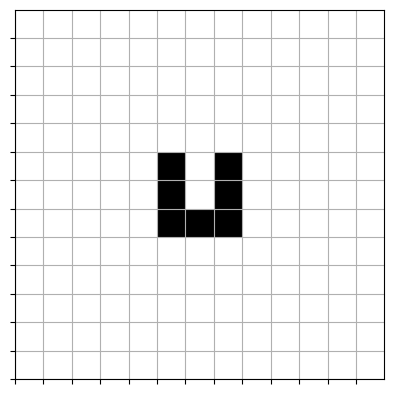

This figure's Python source:
from collections import deque
import matplotlib.pyplot as plt
import numpy as np
class Grid:
    grid = [
        [0, 0, 0, 0, 0, 0, 0, 0, 0, 0, 0, 0, 0],
        [0, 0, 0, 0, 0, 0, 0, 0, 0, 0, 0, 0, 0],
        [0, 0, 0, 0, 0, 0, 0, 0, 0, 0, 0, 0, 0],
        [0, 0, 0, 0, 0, 0, 0, 0, 0, 0, 0, 0, 0],
        [0, 0, 0, 0, 0, 0, 0, 0, 0, 0, 0, 0, 0],
        [0, 0, 0, 0, 0, 1, 0, 1, 0, 0, 0, 0, 0],
        [0, 0, 0, 0, 0, 1, 0, 1, 0, 0, 0, 0, 0],
        [0, 0, 0, 0, 0, 1, 1, 1, 0, 0, 0, 0, 0],
        [0, 0, 0, 0, 0, 0, 0, 0, 0, 0, 0, 0, 0],
        [0, 0, 0, 0, 0, 0, 0, 0, 0, 0, 0, 0, 0],
        [0, 0, 0, 0, 0, 0, 0, 0, 0, 0, 0, 0, 0],
        [0, 0, 0, 0, 0, 0, 0, 0, 0, 0, 0, 0, 0],
        [0, 0, 0, 0, 0, 0, 0, 0, 0, 0, 0, 0, 0],
        ]

    def __init__(self):
        self.target = Location(6, 6)
        self.bull = Location(0, 0)
        self.robot = Location(12, 12)
        
    def displayGrid(self):
        fig, ax = plt.subplots()
        
        for i in range(len(self.grid)):
            for j in range(len(self.grid[i])):
                if (i, j) == self.bull:
                    color = 'red'  # bull location
                elif (i, j) == self.robot:
                    color = 'blue'  # robot location
                elif (i, j) == self.target:
                    color = 'green'  # target location
                elif self.grid[i][j] == 1:
                    color = 'black'  # obstacles
                else:
                    color = 'white'  # empty space
                
                rect = plt.Rectangle((j, len(self.grid) - i - 1), 1, 1, facecolor=color)
                ax.add_patch(rect)
                
        ax.set_xlim(0, len(self.grid[0]))
        ax.set_ylim(0, len(self.grid))
        ax.set_xticks(np.arange(0, len(self.grid[0]), 1))
        ax.set_yticks(np.arange(0, len(self.grid), 1))
        ax.set_xticklabels([])
        ax.set_yticklabels([])
        ax.grid(True)
        plt.gca().set_aspect('equal', adjustable='box')
        plt.show()
class Location:
    def __init__(self, x, y):
         self.x = x
         self.y = y
    def spotAllowed(self, pos):
        if pos.x > 12 | pos.x < 0 | pos.y > 12 | pos.y < 0:
            return 0
        if (pos.x, pos.y) == (5,5) | (pos.x, pos.y) == (6,5) | (pos.x, pos.y) == (7,5) | (pos.x, pos.y) == (7,6) | (pos.x, pos.y) == (7,7) | (pos.x, pos.y) == (6,7) | (pos.x, pos.y) == (5,7): #supposed to be the corrall but idk if i got the locations cortect
            return 0
        return 1
    
    def inThe5by5(self, posB, posC):
        if abs(posB.x-posC.x) <= 5 | abs(posB.y-posC.y) <= 5:
            return 1
        return 0
    def manhattanDistance(self, posB, posC):
        return abs(posB.x-posC.x) + abs(posB.y-posC.y)
    
if __name__ == "__main__":
    grid = Grid()
    grid.displayGrid()


